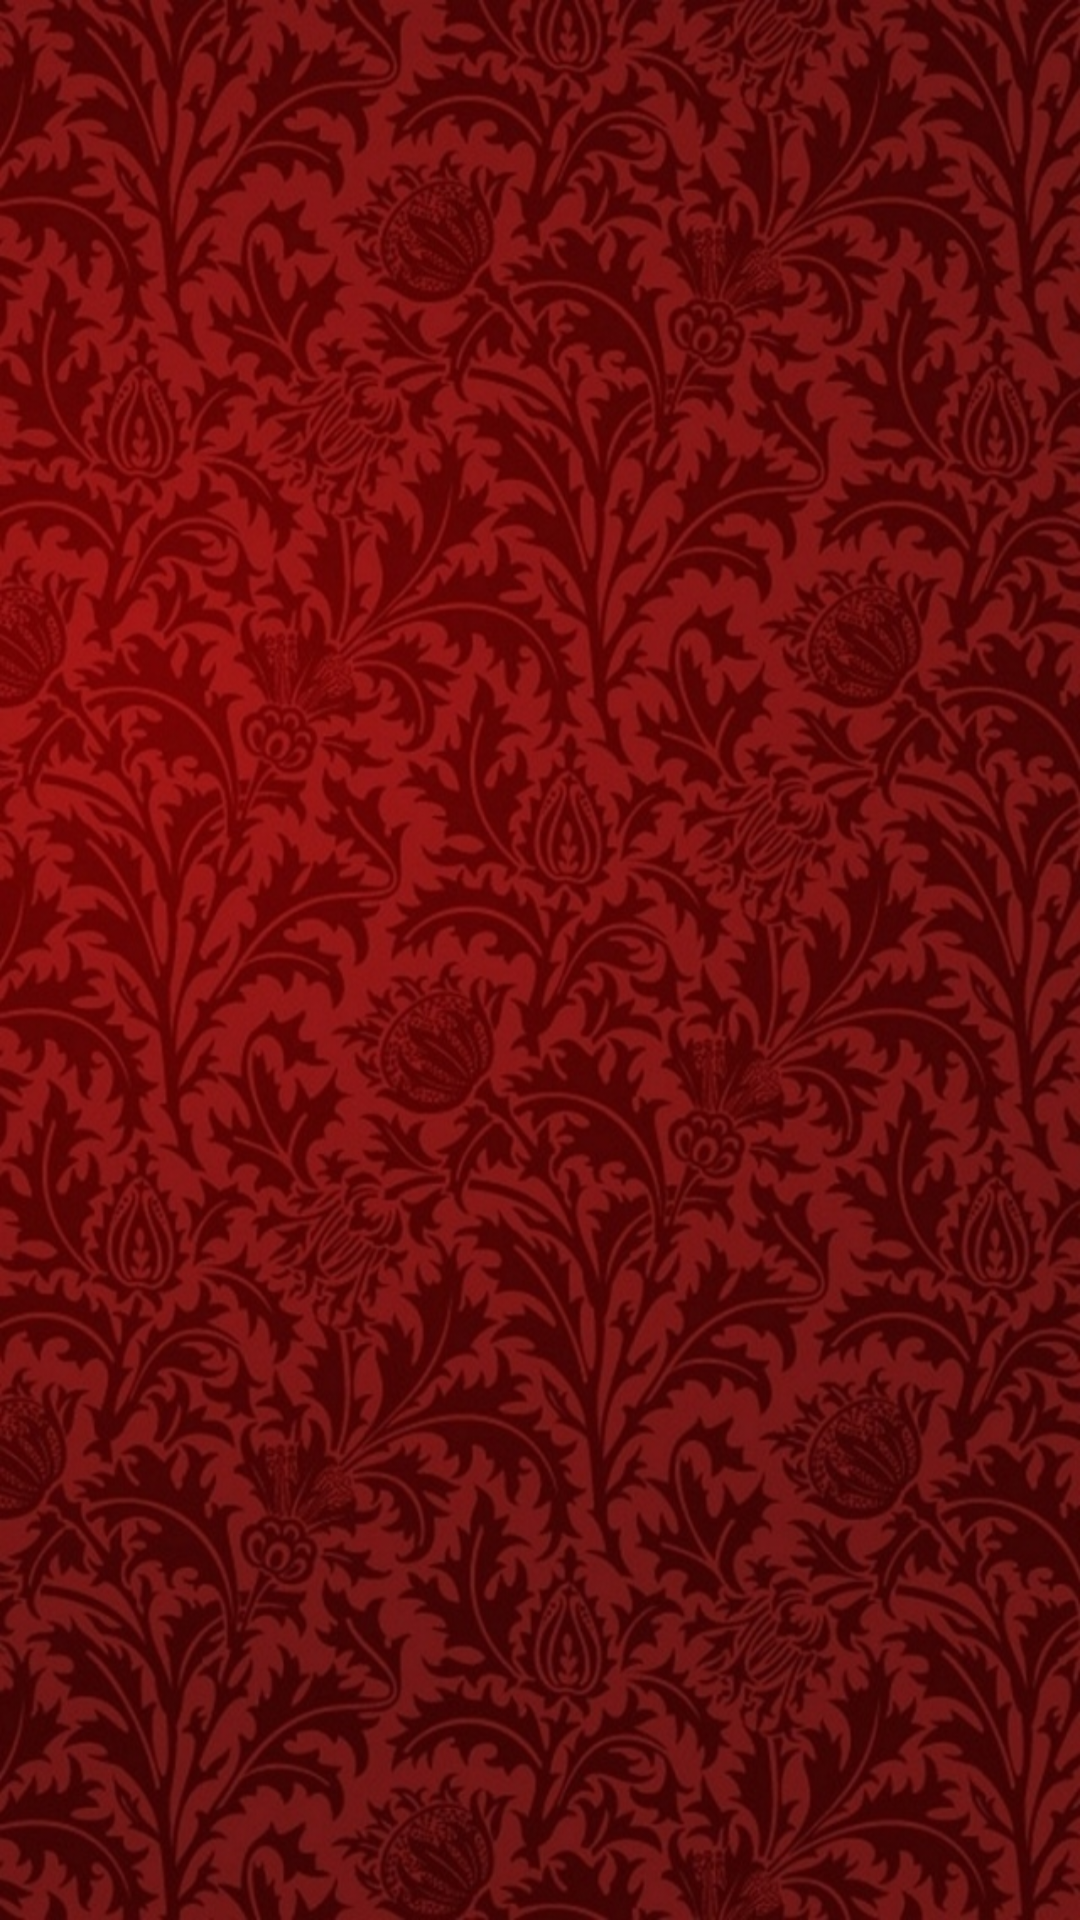

Produce the Android XML layout that renders to this screen, including the resource entries it uses.
<!-- AndroidManifest.xml: application theme AppTheme -->
<!-- res/layout/activity_category_details_view.xml -->
<?xml version="1.0" encoding="utf-8"?>
<RelativeLayout xmlns:android="http://schemas.android.com/apk/res/android"
    xmlns:tools="http://schemas.android.com/tools"
    android:id="@+id/activity_category__details_view"
    android:layout_width="match_parent"
    android:layout_height="match_parent"
    tools:context="com.plusonesoftwares.plusonesoftwares.jokesworld.Category_DetailsView"
    android:background="@drawable/list_background_image">

    <ListView
        android:layout_width="match_parent"
        android:layout_height="match_parent"
        android:layout_alignParentTop="true"
        android:layout_centerHorizontal="true"
        android:id="@+id/detail_list" />
</RelativeLayout>
<!-- resources referenced by this layout -->
<resources>
  <!-- drawable list_background_image: jpg bitmap (drawable, 263493 bytes) -->
  <style name="AppTheme" parent="Theme.AppCompat.Light.DarkActionBar">
          
          <item name="colorPrimary">@color/colorPrimary</item>
          <item name="colorPrimaryDark">@color/colorPrimaryDark</item>
          <item name="colorAccent">@color/colorAccent</item>
      </style>
  <color name="colorPrimary">#c70039</color>
  <color name="colorPrimaryDark">#900c3f</color>
  <color name="colorAccent">#ff4081</color>
</resources>
